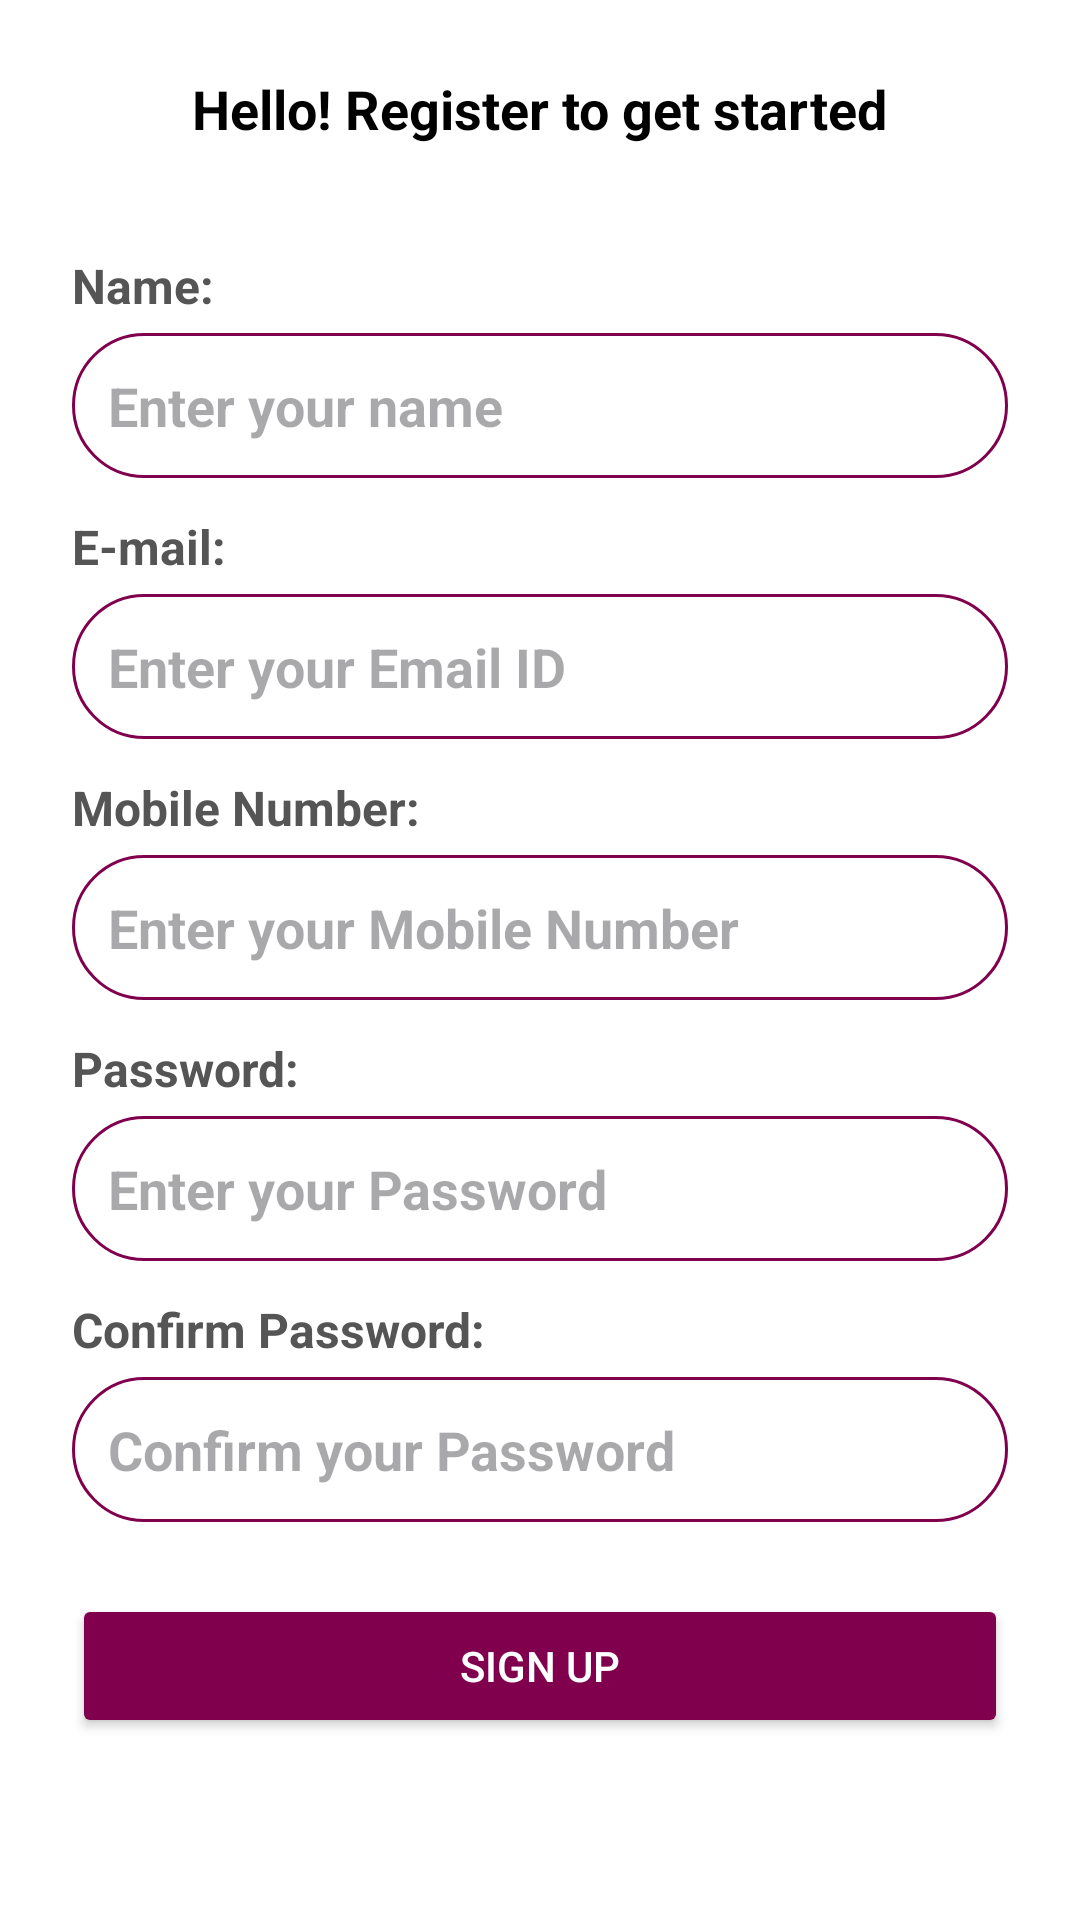

This screen was rendered from an Android layout file. Write that file and the resources it references.
<!-- AndroidManifest.xml: application theme Theme.Avsar -->
<!-- res/layout/activity_register.xml -->
<?xml version="1.0" encoding="utf-8"?>
<ScrollView xmlns:android="http://schemas.android.com/apk/res/android"
    android:layout_width="match_parent"
    android:layout_height="match_parent"
    android:background="#FFFFFF">

    <LinearLayout
        android:layout_width="match_parent"
        android:layout_height="wrap_content"
        android:orientation="vertical"
        android:padding="24dp">

        <TextView
            android:layout_width="wrap_content"
            android:layout_height="wrap_content"
            android:text="Hello! Register to get started"
            android:textSize="18sp"
            android:textColor="#000000"
            android:textStyle="bold"
            android:layout_gravity="center_horizontal"
            android:paddingBottom="24dp"/>

        <TextView
            android:layout_width="57dp"
            android:layout_height="wrap_content"
            android:layout_marginTop="12dp"
            android:text="@string/name"
            android:textColor="#555555"
            android:textSize="16sp"
            android:textStyle="bold" />

        <EditText
            android:id="@+id/etName"
            android:layout_width="match_parent"
            android:layout_height="wrap_content"
            android:background="@drawable/edit_text_bg"
            android:hint="Enter your name"
            android:textStyle="bold"
            android:textColor="@color/black"
            android:padding="12dp"
            android:layout_marginTop="5dp"/>

        <TextView
            android:layout_width="57dp"
            android:layout_height="wrap_content"
            android:layout_marginTop="12dp"
            android:text="@string/e_mail"
            android:textColor="#555555"
            android:textSize="16sp"
            android:textStyle="bold" />

        <EditText
            android:id="@+id/etEmail"
            android:layout_width="match_parent"
            android:layout_height="wrap_content"
            android:hint="Enter your Email ID"
            android:textStyle="bold"
            android:textColor="@color/black"
            android:inputType="textEmailAddress"
            android:background="@drawable/edit_text_bg"
            android:padding="12dp"
            android:layout_marginTop="5dp"/>

        <TextView
            android:layout_width="127dp"
            android:layout_height="wrap_content"
            android:layout_marginTop="12dp"
            android:text="@string/mobile_number"
            android:textColor="#555555"
            android:textSize="16sp"
            android:textStyle="bold" />

        <EditText
            android:id="@+id/etMobile"
            android:layout_width="match_parent"
            android:layout_height="wrap_content"
            android:hint="Enter your Mobile Number"
            android:inputType="phone"
            android:textColor="@color/black"
            android:textStyle="bold"
            android:background="@drawable/edit_text_bg"
            android:padding="12dp"
            android:layout_marginTop="5dp"/>

        <TextView
            android:layout_width="104dp"
            android:layout_height="wrap_content"
            android:layout_marginTop="12dp"
            android:text="@string/password"
            android:textColor="#555555"
            android:textSize="16sp"
            android:textStyle="bold" />

        <EditText
            android:id="@+id/etPassword"
            android:layout_width="match_parent"
            android:layout_height="wrap_content"
            android:hint="Enter your Password"
            android:inputType="textPassword"
            android:textColor="@color/black"
            android:textStyle="bold"
            android:background="@drawable/edit_text_bg"
            android:padding="12dp"
            android:layout_marginTop="5dp"/>

        <TextView
            android:layout_width="179dp"
            android:layout_height="wrap_content"
            android:layout_marginTop="12dp"
            android:text="@string/confirm_password"
            android:textColor="#555555"
            android:textSize="16sp"
            android:textStyle="bold" />

        <EditText
            android:id="@+id/etConfirmPassword"
            android:layout_width="match_parent"
            android:layout_height="wrap_content"
            android:hint="Confirm your Password"
            android:inputType="textPassword"
            android:textColor="@color/black"
            android:textStyle="bold"
            android:background="@drawable/edit_text_bg"
            android:padding="12dp"
            android:layout_marginTop="5dp"/>

        <Button
            android:id="@+id/btnSignUp"
            android:layout_width="match_parent"
            android:layout_height="wrap_content"
            android:text="Sign Up"
            android:textColor="#FFFFFF"
            android:layout_marginTop="24dp"
            android:padding="14dp"
            android:backgroundTint="#80004D"/>

    </LinearLayout>
</ScrollView>
<!-- resources referenced by this layout -->
<resources>
  <color name="black">#FF000000</color>
  <!-- drawable edit_text_bg (drawable) -->
  <shape xmlns:android="http://schemas.android.com/apk/res/android">
      <solid android:color="#FFFFFF" />
      <stroke android:width="1dp" android:color="#80004D" />
      <corners android:radius="40dp" />
  </shape>
  <string name="confirm_password">Confirm Password:</string>
  <string name="e_mail">E-mail:</string>
  <string name="mobile_number">Mobile Number:</string>
  <string name="name">Name:</string>
  <string name="password">Password:</string>
  <style name="Theme.Avsar" parent="Base.Theme.Avsar" />
  <style name="Base.Theme.Avsar" parent="Theme.Material3.DayNight.NoActionBar">
          
          
      </style>
</resources>
